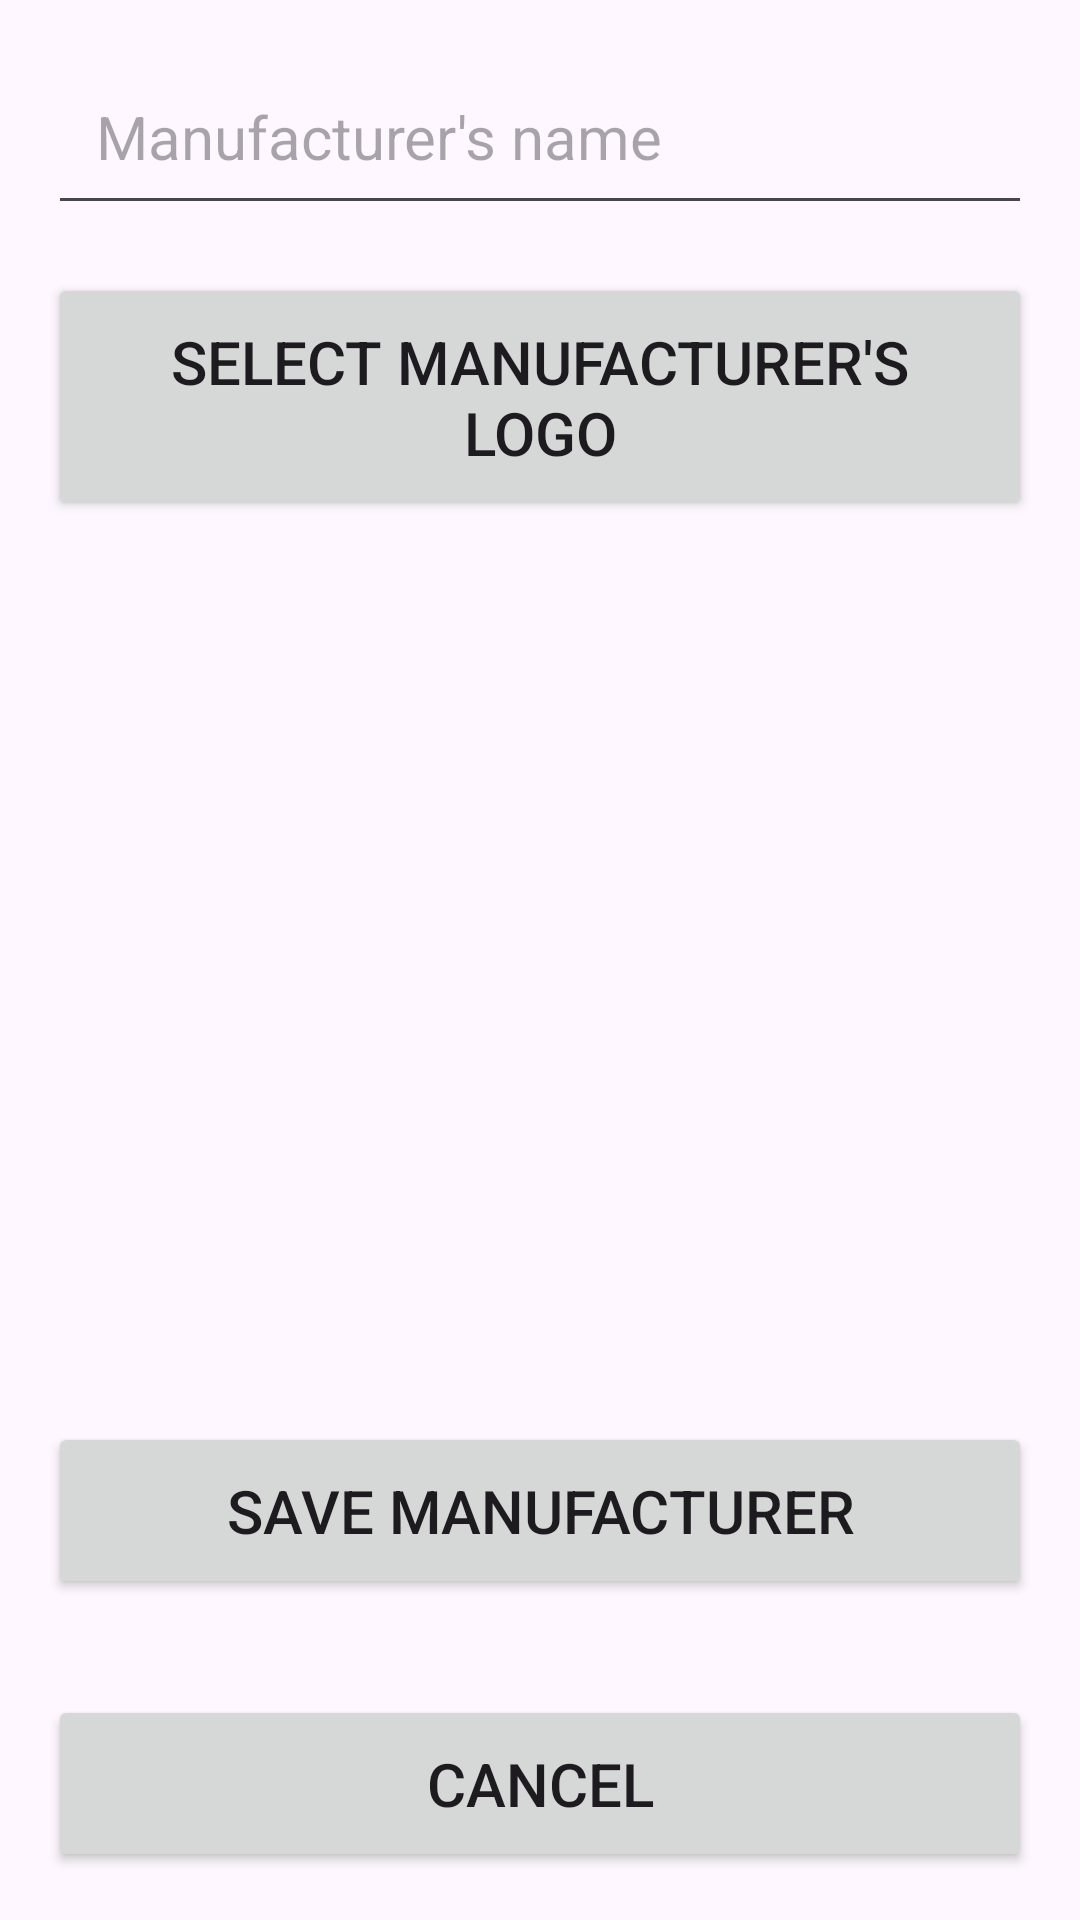

The Android layout XML behind this screen, and the referenced resources:
<!-- AndroidManifest.xml: application theme Theme.MobilePartsShopStaff -->
<!-- res/layout/fragment_add_manufacturer.xml -->
<?xml version="1.0" encoding="utf-8"?>
<androidx.constraintlayout.widget.ConstraintLayout xmlns:android="http://schemas.android.com/apk/res/android"
    xmlns:app="http://schemas.android.com/apk/res-auto"
    xmlns:tools="http://schemas.android.com/tools"
    android:layout_width="match_parent"
    android:layout_height="match_parent"
    tools:context=".presentation.fragment.management.manufacturers.AddManufacturerFragment">

    <EditText
        android:id="@+id/editTextManufacturerName"
        style="@style/edit_text"
        android:autofillHints="name"
        android:hint="@string/hint_manufacturer_name"
        android:inputType="text"
        app:layout_constraintEnd_toEndOf="parent"
        app:layout_constraintStart_toStartOf="parent"
        app:layout_constraintTop_toTopOf="parent" />

    <Button
        android:id="@+id/btnSelectManufacturerLogo"
        style="@style/button"
        android:text="@string/select_manufacturer_logo"
        app:layout_constraintEnd_toEndOf="parent"
        app:layout_constraintStart_toStartOf="parent"
        app:layout_constraintTop_toBottomOf="@id/editTextManufacturerName" />

    <ImageView
        android:id="@+id/imageViewManufacturerLogoPreview"
        android:layout_width="match_parent"
        android:layout_height="0dp"
        android:layout_margin="@dimen/image_view_margin"
        android:layout_weight="1"
        android:contentDescription="@string/manufacturer_logo_preview"
        app:layout_constraintBottom_toTopOf="@id/btnSaveManufacturer"
        app:layout_constraintEnd_toEndOf="parent"
        app:layout_constraintStart_toStartOf="parent"
        app:layout_constraintTop_toBottomOf="@id/btnSelectManufacturerLogo"
        tools:src="@tools:sample/avatars" />

    <Button
        android:id="@+id/btnSaveManufacturer"
        style="@style/button"
        android:text="@string/save_manufacturer"
        app:layout_constraintBottom_toTopOf="@id/btnCancel"
        app:layout_constraintEnd_toEndOf="parent"
        app:layout_constraintStart_toStartOf="parent"
        app:layout_constraintTop_toBottomOf="@id/imageViewManufacturerLogoPreview" />

    <Button
        android:id="@+id/btnCancel"
        style="@style/button"
        android:text="@string/cancel"
        app:layout_constraintBottom_toBottomOf="parent"
        app:layout_constraintEnd_toEndOf="parent"
        app:layout_constraintStart_toStartOf="parent"
        app:layout_constraintTop_toBottomOf="@id/btnSaveManufacturer" />

    <ProgressBar
        android:id="@+id/progressBarAddManufacturerFragment"
        android:layout_width="wrap_content"
        android:layout_height="wrap_content"
        android:visibility="gone"
        app:layout_constraintBottom_toBottomOf="parent"
        app:layout_constraintEnd_toEndOf="parent"
        app:layout_constraintStart_toStartOf="parent"
        app:layout_constraintTop_toTopOf="parent" />

</androidx.constraintlayout.widget.ConstraintLayout>
<!-- resources referenced by this layout -->
<resources>
  <dimen name="image_view_margin">16dp</dimen>
  <string name="cancel">Cancel</string>
  <string name="hint_manufacturer_name">Manufacturer\'s name</string>
  <string name="manufacturer_logo_preview">Manufacturer\'s logo preview</string>
  <string name="save_manufacturer">Save manufacturer</string>
  <string name="select_manufacturer_logo">Select manufacturer\'s logo</string>
  <style name="button">
          <item name="android:layout_width">match_parent</item>
          <item name="android:layout_margin">@dimen/button_margin</item>
          <item name="android:layout_height">wrap_content</item>
          <item name="android:padding">@dimen/button_padding</item>
          <item name="android:textSize">@dimen/button_text_size</item>
      </style>
  <style name="edit_text">
          <item name="android:layout_width">match_parent</item>
          <item name="android:layout_height">wrap_content</item>
          <item name="android:layout_margin">@dimen/edit_text_margin</item>
          <item name="android:padding">@dimen/edit_text_padding</item>
          <item name="android:textSize">@dimen/edit_text_text_size</item>
      </style>
  <style name="Theme.MobilePartsShopStaff" parent="Base.Theme.MobilePartsShopStaff" />
  <dimen name="button_margin">16dp</dimen>
  <dimen name="button_padding">16dp</dimen>
  <dimen name="button_text_size">20sp</dimen>
  <dimen name="edit_text_margin">16dp</dimen>
  <dimen name="edit_text_padding">16dp</dimen>
  <dimen name="edit_text_text_size">20sp</dimen>
  <style name="Base.Theme.MobilePartsShopStaff" parent="Theme.Material3.DayNight.NoActionBar">
          
          
      </style>
</resources>
